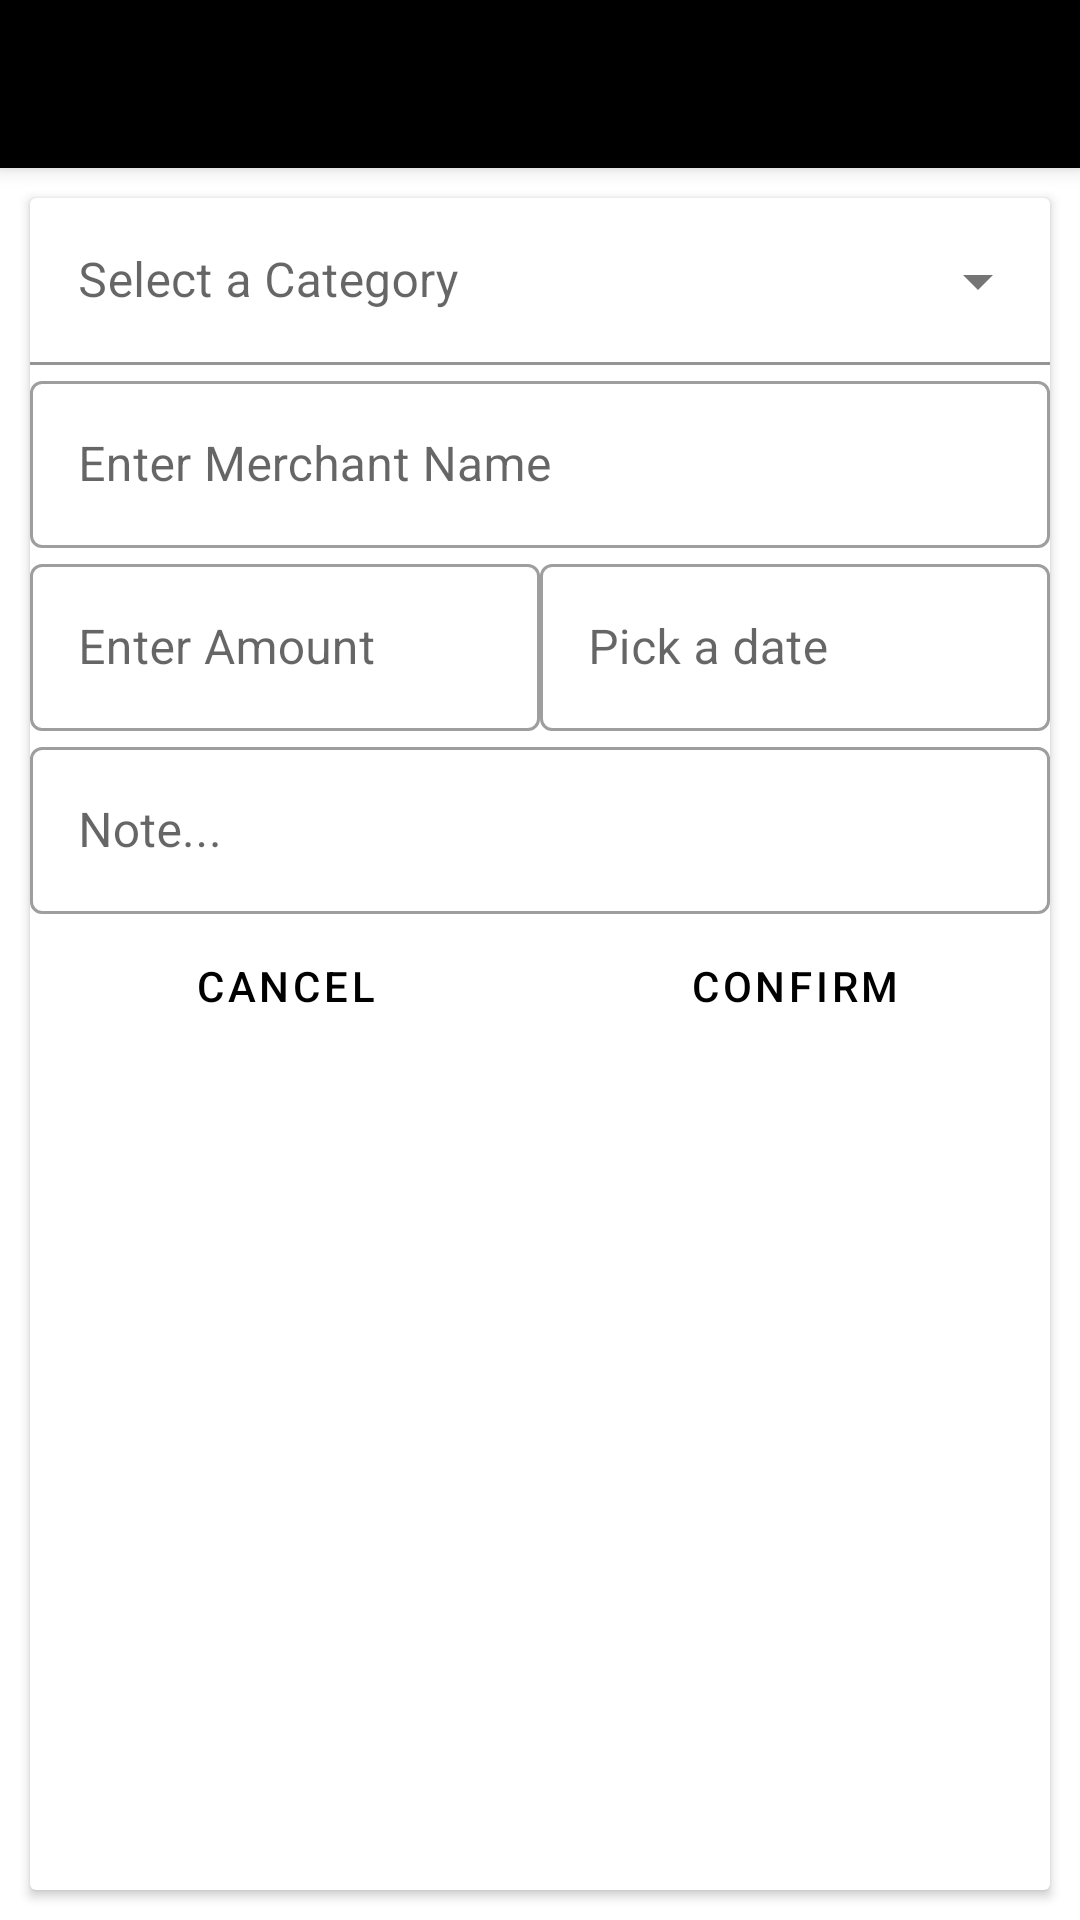

Write the Android layout XML for this screen, with the resource values it uses.
<!-- AndroidManifest.xml: application theme Theme.PersonalFinance -->
<!-- res/layout/activity_cash_transactions.xml -->
<?xml version="1.0" encoding="utf-8"?>
<androidx.coordinatorlayout.widget.CoordinatorLayout
    xmlns:android="http://schemas.android.com/apk/res/android"
    xmlns:app="http://schemas.android.com/apk/res-auto"
    xmlns:tools="http://schemas.android.com/tools"
    android:layout_width="match_parent"
    android:layout_height="match_parent"
    android:fitsSystemWindows="true"
    tools:context=".HomeActivity">
    <LinearLayout
        android:id="@+id/homeFragment"
        android:layout_width="match_parent"
        android:layout_height="match_parent"
        android:orientation="vertical">
        <androidx.appcompat.widget.Toolbar
            android:id="@+id/toolBar"
            android:layout_width="match_parent"
            android:layout_height="wrap_content"
            style="@style/Widget.MaterialComponents.Toolbar.Primary"
            app:layout_constraintTop_toTopOf="parent"
            app:layout_constraintStart_toStartOf="parent"
            app:layout_constraintEnd_toEndOf="parent"
            app:navigationIcon="@drawable/ic_baseline_close_24"/>
        <androidx.cardview.widget.CardView
            android:layout_width="match_parent"
            android:layout_height="match_parent"
            android:layout_margin="10dp"
            android:layout_marginTop="50dp"
            android:elevation="10dp">
            <androidx.constraintlayout.widget.ConstraintLayout
                android:layout_width="match_parent"
                android:layout_height="match_parent">

                <com.google.android.material.textfield.TextInputLayout
                    android:id="@+id/categoryBox"
                    style="@style/Widget.MaterialComponents.TextInputLayout.FilledBox.ExposedDropdownMenu"
                    android:layout_width="match_parent"
                    android:layout_height="wrap_content"
                    android:hint="@string/prompt_new_category"
                    app:boxBackgroundColor="@color/white"
                    app:layout_constraintEnd_toStartOf="parent"
                    app:layout_constraintStart_toEndOf="parent"
                    app:layout_constraintTop_toTopOf="parent">

                    <AutoCompleteTextView
                        android:id="@+id/categoryField"
                        android:layout_width="match_parent"
                        android:layout_height="wrap_content" />
                </com.google.android.material.textfield.TextInputLayout>

                <com.google.android.material.textfield.TextInputLayout
                    style="@style/Widget.MaterialComponents.TextInputLayout.OutlinedBox"
                    android:id="@+id/merchantBox"
                    android:layout_width="match_parent"
                    android:layout_height="wrap_content"
                    app:layout_constraintEnd_toStartOf="parent"
                    app:layout_constraintStart_toEndOf="parent"
                    app:layout_constraintTop_toBottomOf="@id/categoryBox"
                    android:hint="@string/prompt_merchant_name">

                    <com.google.android.material.textfield.TextInputEditText
                        android:id="@+id/merchantField"
                        android:layout_width="match_parent"
                        android:layout_height="wrap_content" />
                </com.google.android.material.textfield.TextInputLayout>

                <LinearLayout
                    android:id="@+id/amountDate"
                    android:layout_width="match_parent"
                    android:layout_height="wrap_content"
                    app:layout_constraintEnd_toStartOf="parent"
                    app:layout_constraintStart_toEndOf="parent"
                    app:layout_constraintTop_toBottomOf="@id/merchantBox"
                    android:orientation="horizontal"
                    android:baselineAligned="false">

                    <com.google.android.material.textfield.TextInputLayout
                        style="@style/Widget.MaterialComponents.TextInputLayout.OutlinedBox"
                        android:layout_width="0dp"
                        android:layout_height="match_parent"
                        android:layout_weight="1"
                        android:hint="@string/prompt_amount">

                        <com.google.android.material.textfield.TextInputEditText
                            android:id="@+id/amountField"
                            android:layout_width="match_parent"
                            android:layout_height="wrap_content" />
                    </com.google.android.material.textfield.TextInputLayout>

                    <com.google.android.material.textfield.TextInputLayout
                        style="@style/Widget.MaterialComponents.TextInputLayout.OutlinedBox"
                        android:layout_width="0dp"
                        android:layout_height="match_parent"
                        android:layout_weight="1"
                        android:hint="@string/prompt_date">

                        <com.google.android.material.textfield.TextInputEditText
                            android:id="@+id/dateField"
                            android:layout_width="match_parent"
                            android:layout_height="wrap_content" />
                    </com.google.android.material.textfield.TextInputLayout>

                </LinearLayout>

                <com.google.android.material.textfield.TextInputLayout
                    style="@style/Widget.MaterialComponents.TextInputLayout.OutlinedBox"
                    android:id="@+id/notesBox"
                    android:layout_width="match_parent"
                    android:layout_height="wrap_content"
                    app:layout_constraintEnd_toStartOf="parent"
                    app:layout_constraintStart_toEndOf="parent"
                    app:layout_constraintTop_toBottomOf="@id/amountDate"
                    android:hint="@string/prompt_notes">

                    <com.google.android.material.textfield.TextInputEditText
                        android:id="@+id/notesField"
                        android:layout_width="match_parent"
                        android:layout_height="wrap_content" />
                </com.google.android.material.textfield.TextInputLayout>


                <LinearLayout
                    android:layout_width="match_parent"
                    android:layout_height="wrap_content"
                    app:layout_constraintEnd_toStartOf="parent"
                    app:layout_constraintStart_toEndOf="parent"
                    app:layout_constraintTop_toBottomOf="@id/notesBox"
                    android:orientation="horizontal">

                    <Button
                        android:id="@+id/cancelButton"
                        style="@style/Widget.MaterialComponents.Button.TextButton"
                        android:layout_width="wrap_content"
                        android:layout_height="wrap_content"
                        android:layout_gravity="center"
                        android:layout_weight="1"
                        android:text="@string/cancel" />

                    <Button
                        android:id="@+id/confirmButton"
                        style="@style/Widget.MaterialComponents.Button.TextButton"
                        android:layout_width="wrap_content"
                        android:layout_height="wrap_content"
                        android:layout_gravity="center"
                        android:layout_weight="1"
                        android:text="@string/confirm_budget" />

                </LinearLayout>

            </androidx.constraintlayout.widget.ConstraintLayout>

        </androidx.cardview.widget.CardView>

    </LinearLayout>

</androidx.coordinatorlayout.widget.CoordinatorLayout>
<!-- resources referenced by this layout -->
<resources>
  <color name="white">#FFFFFFFF</color>
  <string name="cancel">Cancel</string>
  <string name="confirm_budget">Confirm</string>
  <string name="prompt_amount">Enter Amount</string>
  <string name="prompt_date">Pick a date</string>
  <string name="prompt_merchant_name">Enter Merchant Name</string>
  <string name="prompt_new_category">Select a Category</string>
  <string name="prompt_notes">Note...</string>
  <style name="Theme.PersonalFinance" parent="Theme.MaterialComponents.DayNight.NoActionBar">
          
          <item name="colorPrimary">@color/black</item>
          <item name="colorPrimaryVariant">@color/white</item>
          <item name="colorOnPrimary">@color/white</item>
          
          <item name="colorSecondary">@color/white</item>
          <item name="colorSecondaryVariant">@color/black</item>
          <item name="colorOnSecondary">@color/black</item>
          
          <item name="android:statusBarColor" tools:targetApi="l">?attr/colorPrimaryVariant</item>
          
  
      </style>
  <color name="black">#FF000000</color>
</resources>
